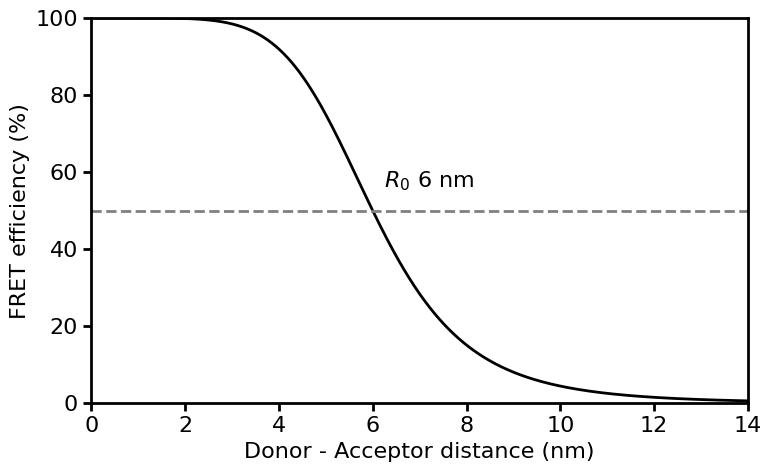

Write the Python code that produced this figure.
#!/usr/bin/env python3
# -*- coding: utf-8 -*-
"""
Created on Mon Nov 25 12:01:21 2024

@author: hohlbein
"""
import numpy as np
import matplotlib.pyplot as plt

# Define the Foerster radii
# Foerster_radii = [4, 6, 8]  # in nm
Foerster_radii = [6]  # in nm

# Distance range from 0 to 14 nm
distance = np.linspace(0, 14, 1000)

# Function to calculate FRET efficiency
def fret_efficiency(R, R0):
    return 100 / (1 + (R / R0) ** 6)

# Set up the plot
plt.figure(figsize=(8, 5))
plt.rc('font', family='Arial', size=16)
plt.rc('axes', linewidth=2)
plt.rc('xtick.major', width=2, size=6)
plt.rc('ytick.major', width=2, size=6)

# Plot the FRET efficiencies
for R0 in Foerster_radii:
    fret = fret_efficiency(distance, R0)
    plt.plot(distance, fret, label=f'{R0} nm', linewidth=2, color='black')

# Add horizontal dashed lines
# plt.axhline(10, color='red', linestyle='--', linewidth=2)
# plt.axhline(90, color='red', linestyle='--', linewidth=2)
plt.axhline(50, color='gray', linestyle='--', linewidth=2)

# Add labels for the lines
for R0 in Foerster_radii:
    x_label = R0 +1.2    # x-value for the label
    y_label = 50  # y-value at 50% FRET efficiency
    plt.text(x_label, y_label + 6, f'$R_0$ {R0} nm', fontsize=16, color='black', ha='center')

# Set axis limits and labels
plt.xlim(0, 14)
plt.ylim(0, 100)
plt.xlabel('Donor - Acceptor distance (nm)')
plt.ylabel('FRET efficiency (%)')

# Remove legend
plt.legend().remove()

# Show the plot
plt.tight_layout()
plt.show()
